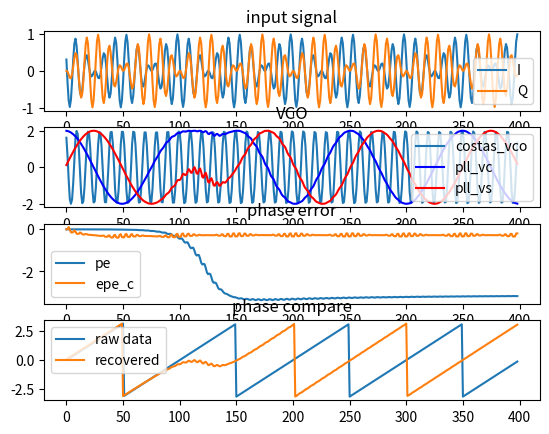

Write the Python code that produced this figure.
#costas loop
import numpy as np
import matplotlib.pyplot as plt

def AGWN(Ps,snr):
    SNR = 10**(snr/10)
    # print(SNR)
    # Ps = reduce(lambda x,y:x+y,map(lambda x:x**2,sin))/sin.size
    # print(Ps)
    Pn = Ps/SNR
    # print(Pn)
    agwn = np.random.randn(1)[0]*(Pn**0.5)
    return agwn

# fft_size =512

def choose_windows(name='Hanning', N=20): # Rect/Hanning/Hamming 
    if name == 'Hamming':
        window = np.array([0.54 - 0.46 * np.cos(2 * np.pi * n / (N - 1)) for n in range(N)]) 
    elif name == 'Hanning':
        window = np.array([0.5 - 0.5 * np.cos(2 * np.pi * n / (N - 1)) for n in range(N)]) 
    elif name == 'Rect':
        window = np.ones(N) 
    return window

def my_fft(din,fft_size):
    # temp = din[:fft_size]*choose_windows(name='Rect',N=fft_size)
    temp = din[:fft_size]
    fftx = np.fft.rfft(temp)/fft_size
    xfp = np.abs(fftx)*2
    return xfp

class LoopFilter(object):
    def __init__(self, gain, Bn, zeta):
        self.kp = (1/gain)*(4*zeta/(zeta+1/(4*zeta)))*Bn
        self.ki = (1/gain)*(4/(zeta+1/(4*zeta))**2)*(Bn**2) 
        self.integrater = 0
        self.lf_out = 0
        print("kp:%f, ki:%f" %(self.kp,self.ki))
        
    def advance_filter(self, phase_difference):
        self.integrater += self.ki*phase_difference
        self.lf_out = self.integrater + self.kp*phase_difference
        # print(self.lf_out)
        
    def ef(self):
        return self.lf_out

class COSTAS(object):
    # def __init__(self,lf_gain, lf_bandwidth, lf_damping):
    def __init__(self,fs,fc, lf_gain, lf_bandwidth, lf_damping):
        self.n = 0
        self.fs = fs
        self.fc = fc
        self.phase_estimate = 0.0
        self.phase_estimate_d = 0.0
        self.vs = np.sin(self.phase_estimate)
        self.vc = np.cos(self.phase_estimate)
        # self.ve = np.cos(self.phase_estimate)
        self.phase_difference = 0.0
        self.loop_filter = LoopFilter(lf_gain, lf_bandwidth, lf_damping)
        
    def update_phase_estimate(self):
        self.n += 1
        self.phase_estimate_d = self.phase_estimate
        self.phase_estimate += self.loop_filter.ef()
        self.vs = 2*np.sin(2*np.pi*self.fc/self.fs*(self.n) + self.phase_estimate_d)
        self.vc = 2*np.cos(2*np.pi*self.fc/self.fs*(self.n) + self.phase_estimate_d)

    def update_phase_difference(self, in_sig):
        self.v_i = self.vc*in_sig
        self.v_q = self.vs*in_sig
        self.phase_difference = self.v_i*self.v_q

    def step(self, in_sig):
        # Takes an instantaneous sample of a signal and updates the PLL's inner state
        self.update_phase_difference(in_sig)
        self.loop_filter.advance_filter(self.phase_difference)
        self.update_phase_estimate()
        # print("ced:%f,cef:%f,cpe:%f" %(self.phase_difference,self.loop_filter.ef(),self.phase_estimate))

class PLL(object):
    # def __init__(self,lf_gain, lf_bandwidth, lf_damping):
    def __init__(self,fs,fc, lf_gain, lf_bandwidth, lf_damping):
        self.n = 0
        self.fs = fs
        self.fc = fc
        self.phase_estimate = 0.0
        self.phase_estimate_d = 0.0
        self.vs = np.sin(self.phase_estimate)
        self.vc = np.cos(self.phase_estimate)
        self.phase_difference = 0.0
        self.loop_filter = LoopFilter(lf_gain, lf_bandwidth, lf_damping)
        
    def update_phase_estimate(self):
        self.n += 1
        self.phase_estimate_d = self.phase_estimate
        self.phase_estimate += self.loop_filter.ef()
        self.vs = -2*np.sin(2*np.pi*self.fc/self.fs*(self.n) + self.phase_estimate_d)
        self.vc = 2*np.cos(2*np.pi*self.fc/self.fs*(self.n) + self.phase_estimate_d)

    def update_phase_difference(self, d_i,d_q):
        self.phase_difference = d_i*self.vs - d_q*self.vc

    def step(self, d_i,d_q):
        # Takes an instantaneous sample of a signal and updates the PLL's inner state
        self.update_phase_difference(d_i,d_q)
        self.loop_filter.advance_filter(self.phase_difference)
        self.update_phase_estimate()
        # print("ced:%f,cef:%f,cpe:%f" %(self.phase_difference,self.loop_filter.ef(),self.phase_estimate))

class COMB(object):
    def __init__(self,fs,fc,fm, lf_gain, lf_bandwidth, lf_damping):
        self.costas = COSTAS(fs,fc,0.5, 0.02, 0.707)
        self.n = 0
        self.fs = fs
        self.fc = fc
        self.fm = fm
        self.phase_estimate = 0.0
        self.phase_estimate_d = 0.0
        self.rad = 0.0
        self.vs = np.sin(self.phase_estimate)
        self.vc = np.cos(self.phase_estimate)
        self.phase_difference = 0.0
        self.loop_filter = LoopFilter(lf_gain, lf_bandwidth, lf_damping)
        
    def update_phase_estimate(self):
        self.n += 1
        self.phase_estimate_d = self.phase_estimate
        self.phase_estimate += self.loop_filter.ef()
        self.rad = 2*np.pi*self.fm/self.fs*(self.n) + self.phase_estimate_d
        self.vs = 2*np.sin(self.rad)
        self.vc = 2*np.cos(self.rad)
        

    def update_phase_difference(self, d_i,d_q):
        self.phase_difference = (d_i*self.vs - d_q*self.vc)
        # self.phase_difference = (d_q*self.vc - d_i*self.vs)

    def step(self, d_i,d_q):
        # Takes an instantaneous sample of a signal and updates the PLL's inner state
        self.update_phase_difference(d_i,d_q)
        # self.costas.step(self.phase_difference)
        self.costas.step(d_i)
        self.loop_filter.advance_filter(self.costas.vc*self.phase_difference)
        self.update_phase_estimate()
        # print("ced:%f,cef:%f,cpe:%f" %(self.phase_difference,self.loop_filter.ef(),self.phase_estimate))

fm = 10
fs = 1000
fc = 100
N = 400
SNR = 60

def costas_tb():    
    pll = COSTAS(fs,fc,0.5, 0.04, 0.707)
    # pll = PLL(fs,fm,0.5, 0.02, 0.707)
    phi = np.pi*(0.5)
    
    sig_fc = []
    out = []
    
    ed = []
    ef = []
    pe = []
    mod = []
    for i in range(0, N - 1):
        sig_fc.append(np.cos(2*np.pi*fc/fs*i + phi))
        in_sig = np.cos(2*np.pi*fc/fs*i + phi)*np.cos(2*np.pi*fm/fs*i)
        pll.step(in_sig)
        # ref.append(in_sig)
        # demod.append(pll.v_i)
        # diff.append(pll.loop_filter.ef())
        mod.append(in_sig)
        out.append(0.5*pll.vs)
        ed.append(pll.phase_difference)
        ef.append(pll.loop_filter.ef())
        pe.append(pll.phase_estimate)

    plt.close('all')
    plt.figure()
    ax = plt.subplot(411)
    # ax.plot(ref,label='sig_in')
    ax.plot(sig_fc,label='carrier')
    ax.plot(out,label='out')
    plt.legend()
    # ax = plt.subplot(312)
    # ax.plot(diff,label='diff')
    # plt.legend()
    # ax = plt.subplot(313)
    # ax.plot(demod,label='demod')
    # plt.legend()
    
    # plt.figure()
    ax = plt.subplot(412)
    ax.plot(ed,label='ed')
    plt.legend()
    ax = plt.subplot(413)
    ax.plot(ef,label='ef')
    plt.legend()
    ax = plt.subplot(414)
    ax.plot(pe,label='pe')
    plt.legend()
    plt.show()
    
    plt.figure()
    # hs_costas = my_fft(out,N-1)
    # hs_pll = my_fft(pll_vc,N-1)
    hs_vc = my_fft(out,N-1)
    hs_id = my_fft(mod,N-1)
    # print(costas_vc)
    
    # ax = plt.subplot(211)
    # ax.plot(hs_costas,label='carrier')
    # ax.plot(hs_pll,label='velocity')
    # plt.legend()
    
    ax = plt.subplot(111)
    ax.plot(hs_vc,label='fc')
    ax.plot(hs_id,label='velocity modulation')
    # ax.plot(hs_id)
    plt.legend()
    plt.show()

def pll_tb():
    # costas = COSTAS(fs,fc,0.5, 0.02, 0.707)
    pll = PLL(fs,fm,0.5, 0.05, 0.707)
    phi = np.pi/2

    ref = []
    # out = []
    diff = []
    demod = []
    for i in range(0, N - 1):
        d_i = np.cos(2*np.pi*fm/fs*i+phi)
        d_q = np.sin(2*np.pi*fm/fs*i+phi)
        pll.step(d_i,d_q)
        ref.append(d_i)
        demod.append(pll.vc)
        diff.append(pll.loop_filter.ef())

    plt.figure()
    ax = plt.subplot(311)
    ax.plot(ref,label='sig_in')
    # ax.plot(out,label='vc')
    plt.legend()
    ax = plt.subplot(312)
    ax.plot(diff,label='diff')
    plt.legend()
    ax = plt.subplot(313)
    ax.plot(demod,label='demod')
    plt.legend()   

def comb_tb():
    pll = COMB(fs,fc,fm,0.5, 0.01, 1)
    # phi = np.pi
    # theta = np.pi
    phi = 0.9*np.pi
    theta = 0.0*np.pi

    i_dr = []
    q_dr = []
    i_d = []
    q_d = []
    costas_vc = []
    pll_vc = []
    pll_vs = []
    
    ed = []
    ed_c = []
    ef = []
    ef_c = []
    pe = []
    pe_c = []
    alpha = []
    beta = []
    gamma = []
    
    for i in range(0, N - 1):
        i_dr.append(np.cos(2*np.pi*fm/fs*i + theta)+AGWN(0.5,SNR))
        q_dr.append(np.sin(2*np.pi*fm/fs*i + theta)+AGWN(0.5,SNR))
        # i_dr.append(np.sin(2*np.pi*fm/fs*i + theta)+AGWN(0.5,SNR))
        # q_dr.append(np.cos(2*np.pi*fm/fs*i + theta)+AGWN(0.5,SNR))
        
        # i_dr.append(np.cos(2*np.pi*fm/fs*i + theta))
        # q_dr.append(np.sin(2*np.pi*fm/fs*i + theta))
        d_i = np.sin(2*np.pi*fc/fs*i + phi)*i_dr[-1]
        d_q = np.sin(2*np.pi*fc/fs*i + phi)*q_dr[-1]
        gamma.append(np.arctan2(d_q,d_i))
        alpha.append(np.arctan2(q_dr[-1],i_dr[-1]))
        pll.step(d_i,d_q)
        i_d.append(d_i)
        q_d.append(d_q)
        pll_vc.append(pll.vc)
        pll_vs.append(pll.vs)
        costas_vc.append(pll.costas.vc)
        
        ed.append(pll.phase_difference)
        ed_c.append(pll.costas.v_i)
        ef.append(pll.loop_filter.ef())
        ef_c.append(pll.costas.loop_filter.ef())
        pe.append(pll.phase_estimate)
        pe_c.append(pll.costas.phase_estimate)
        # beta.append((pll.rad)%(2*np.pi)-np.pi)
        beta.append(np.arctan2(pll.vs,pll.vc))
       

    plt.close('all')
    plt.figure()
    ax = plt.subplot(411)
    ax.plot(i_d,label='I')
    ax.plot(q_d,label='Q')
    ax.set_title('input signal')
    plt.legend()

    ax = plt.subplot(412)
    ax.plot(costas_vc,label='costas_vco')
    ax.plot(pll_vc,label='pll_vc',color='b')
    ax.plot(pll_vs,label='pll_vs',color='r')
    ax.set_title('VCO')
    plt.legend()

    # ax = plt.subplot(613)
    # ax.plot(i_dr,label='i',color='b')
    # ax.plot(q_dr,label='q',color='r')
    # plt.legend()

    # ax = plt.subplot(613)
    # ax.plot(ed,label='ed')
    # ax.plot(ed_c,label='ed_c')
    # plt.legend()
    
    # ax = plt.subplot(413)
    # # ax.plot(ed,label='ed')
    # ax.plot(ef,label='ef')
    # ax.plot(ef_c,label='ef_c')
    # ax.set_title('frequency error')
    # plt.legend()
    ax = plt.subplot(413)
    ax.plot(pe,label='pe')
    ax.plot(pe_c,label='epe_c')
    ax.set_title('phase error')
    plt.legend()
    ax = plt.subplot(414)    
    # ax.plot(gamma,label='signal_in')
    ax.plot(alpha,label='raw data')
    ax.plot(beta,label='recovered')
    ax.set_title('phase compare')
    plt.legend()
    plt.show()
    print("ef:%f,pe_c:%f,pe:%f" %(ef[-1],pe_c[-1]/(np.pi),pe[-1]))
    # plt.figure()
    # plt.plot(pe_c,label='pe_c')
    # plt.plot(pe,label='pe')
    # plt.legend()
    
    # plt.figure()
    # hs_costas = my_fft(costas_vc,N-1)
    # hs_pll = my_fft(pll_vc,N-1)
    # hs_id = my_fft(i_d,N-1)
    # # print(costas_vc)
    
    # ax = plt.subplot(111)
    # ax.plot(hs_costas,label='carrier')
    # ax.plot(hs_pll,label='velocity')
    # ax.plot(hs_id,label='velocity modulation')
    # plt.legend()
    
    # ax = plt.subplot(212)
    # ax.plot(hs_id,label='velocity modulation')
    # # ax.plot(hs_id)
    # plt.legend()
    
    # ax = plt.subplot(212)
    # ax.plot(i_dr,label='i')
    # ax.plot(q_dr,label='q')
    # plt.legend()
    # plt.show()
    # return i_d
    

# costas_tb()
# pll_tb()
comb_tb()
